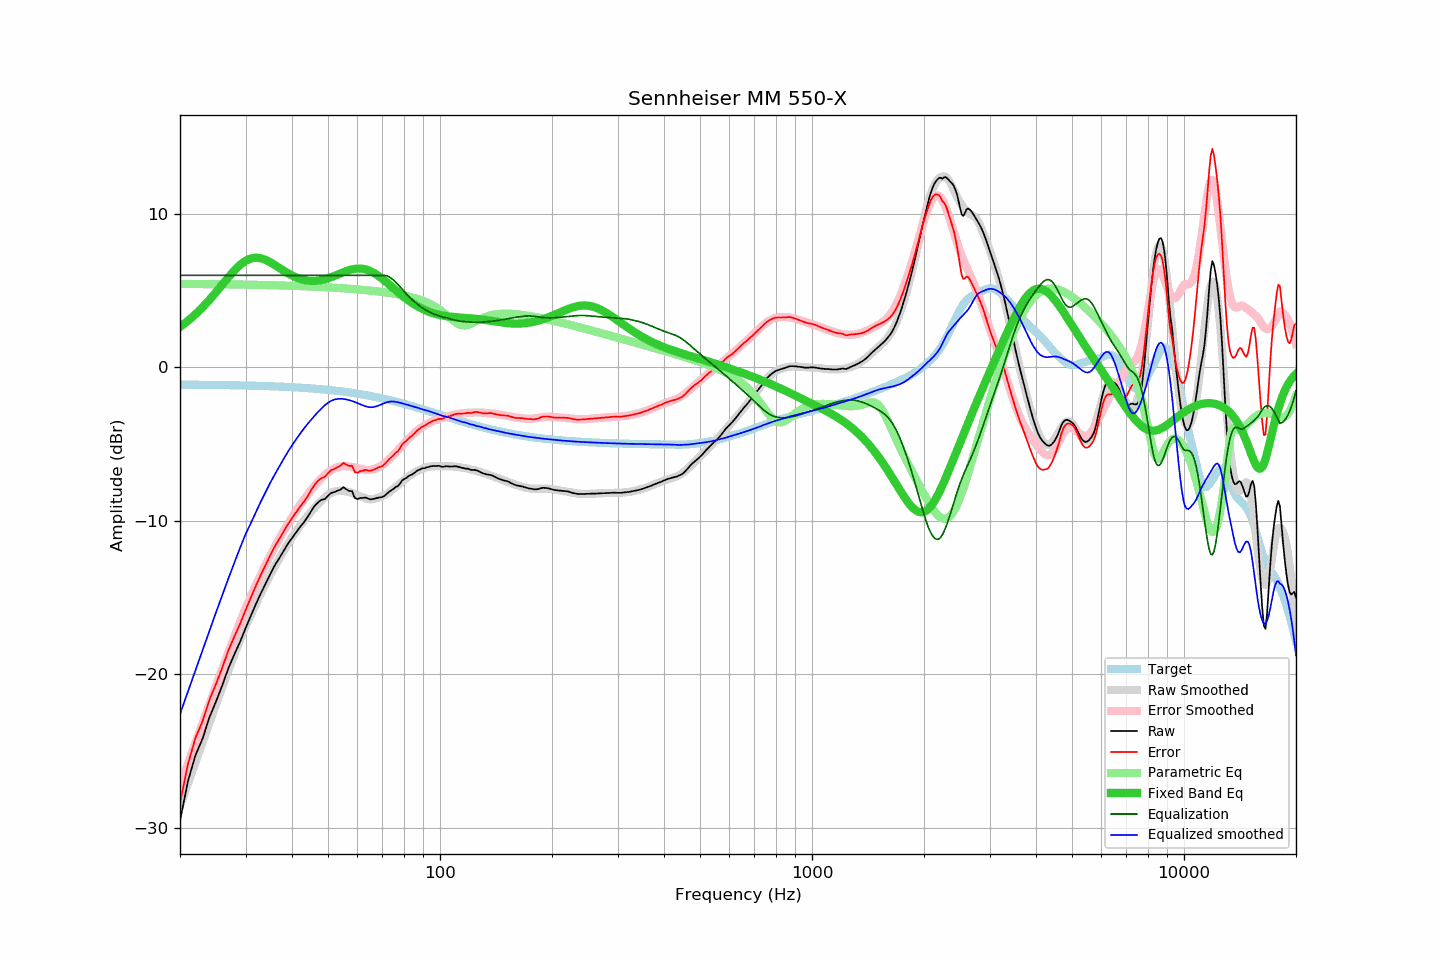

The file beside this chart, header and first rows:
frequency, raw, error, smoothed, error_smoothed, equalization, parametric_eq, equalized_raw, equalized_smoothed, target
20, -29.56, -28.44, -28.60, -27.28, 6.00, 2.64, -23.56, -22.60, -1.12
21, -27.00, -25.87, -27.15, -25.86, 6.00, 3.03, -21.00, -21.15, -1.13
22, -25.30, -24.17, -25.76, -24.50, 6.00, 3.46, -19.30, -19.76, -1.13
23, -24.20, -23.06, -24.43, -23.20, 6.00, 3.92, -18.20, -18.43, -1.14
24, -22.81, -21.67, -23.17, -21.96, 6.00, 4.40, -16.81, -17.17, -1.14
25, -21.78, -20.63, -21.97, -20.77, 6.00, 4.90, -15.78, -15.97, -1.15
26, -20.71, -19.56, -20.83, -19.65, 6.00, 5.41, -14.71, -14.83, -1.15
27, -19.60, -18.44, -19.75, -18.58, 6.00, 5.89, -13.60, -13.75, -1.16
28, -18.71, -17.54, -18.73, -17.57, 6.00, 6.32, -12.71, -12.73, -1.17
29, -17.90, -16.73, -17.78, -16.62, 6.00, 6.68, -11.90, -11.78, -1.17
30, -17.02, -15.84, -16.88, -15.72, 6.00, 6.94, -11.02, -10.88, -1.18
31, -16.20, -15.01, -16.16, -14.93, 6.00, 7.10, -10.20, -10.16, -1.19
32, -15.43, -14.23, -15.44, -14.19, 6.00, 7.15, -9.43, -9.44, -1.20
33, -14.72, -13.51, -14.74, -13.51, 6.00, 7.11, -8.72, -8.74, -1.21
34, -14.09, -12.87, -14.10, -12.87, 6.00, 7.01, -8.09, -8.10, -1.22
35, -13.46, -12.23, -13.51, -12.26, 6.00, 6.85, -7.46, -7.51, -1.23
36, -12.89, -11.65, -12.96, -11.69, 6.00, 6.67, -6.89, -6.96, -1.24
37, -12.43, -11.18, -12.45, -11.16, 6.00, 6.48, -6.43, -6.45, -1.25
38, -11.96, -10.70, -11.96, -10.67, 6.00, 6.30, -5.96, -5.96, -1.26
39, -11.50, -10.22, -11.50, -10.21, 6.00, 6.14, -5.50, -5.50, -1.28
40, -11.13, -9.84, -11.09, -9.78, 6.00, 5.99, -5.13, -5.09, -1.29
41, -10.77, -9.46, -10.70, -9.37, 6.00, 5.87, -4.77, -4.70, -1.31
42, -10.42, -9.10, -10.34, -8.99, 6.00, 5.78, -4.42, -4.34, -1.32
43, -10.12, -8.78, -10.01, -8.64, 6.00, 5.71, -4.12, -4.01, -1.34
44, -9.78, -8.43, -9.70, -8.32, 6.00, 5.66, -3.78, -3.70, -1.35
45, -9.39, -8.02, -9.42, -8.01, 6.00, 5.64, -3.39, -3.42, -1.37
46, -9.04, -7.65, -9.15, -7.73, 6.00, 5.64, -3.04, -3.15, -1.39
47, -8.80, -7.39, -8.90, -7.47, 6.00, 5.66, -2.80, -2.90, -1.41
48, -8.64, -7.21, -8.69, -7.23, 6.00, 5.70, -2.64, -2.69, -1.43
49, -8.58, -7.13, -8.47, -7.02, 6.00, 5.75, -2.58, -2.47, -1.45
50, -8.37, -6.90, -8.30, -6.85, 6.00, 5.81, -2.37, -2.30, -1.47
51, -8.18, -6.69, -8.18, -6.70, 6.00, 5.88, -2.18, -2.18, -1.49
52, -8.13, -6.62, -8.10, -6.59, 6.00, 5.96, -2.13, -2.10, -1.51
53, -8.04, -6.51, -8.05, -6.51, 6.00, 6.04, -2.04, -2.05, -1.53
54, -7.97, -6.41, -8.04, -6.46, 6.00, 6.13, -1.97, -2.04, -1.56
55, -7.81, -6.23, -8.06, -6.44, 6.00, 6.20, -1.81, -2.06, -1.58
56, -7.95, -6.34, -8.09, -6.44, 6.00, 6.28, -1.95, -2.09, -1.61
57, -8.06, -6.43, -8.14, -6.46, 6.00, 6.34, -2.06, -2.14, -1.63
58, -8.07, -6.41, -8.19, -6.49, 6.00, 6.39, -2.07, -2.19, -1.66
59, -8.51, -6.82, -8.26, -6.53, 6.00, 6.42, -2.51, -2.26, -1.69
60, -8.59, -6.88, -8.33, -6.58, 6.00, 6.44, -2.59, -2.33, -1.71
61, -8.51, -6.77, -8.41, -6.62, 6.00, 6.44, -2.51, -2.41, -1.74
62, -8.51, -6.74, -8.47, -6.65, 6.00, 6.43, -2.51, -2.47, -1.77
63, -8.48, -6.68, -8.53, -6.68, 6.00, 6.39, -2.48, -2.53, -1.80
64, -8.55, -6.72, -8.58, -6.69, 6.00, 6.34, -2.55, -2.58, -1.83
65, -8.61, -6.75, -8.60, -6.68, 6.00, 6.27, -2.61, -2.60, -1.86
66, -8.58, -6.69, -8.59, -6.65, 6.00, 6.19, -2.58, -2.59, -1.89
67, -8.55, -6.62, -8.56, -6.60, 6.00, 6.10, -2.55, -2.56, -1.93
68, -8.50, -6.54, -8.51, -6.54, 6.00, 6.00, -2.50, -2.51, -1.96
69, -8.48, -6.49, -8.45, -6.46, 6.00, 5.89, -2.48, -2.45, -1.99
70, -8.45, -6.43, -8.39, -6.36, 6.00, 5.77, -2.45, -2.39, -2.02
71, -8.36, -6.30, -8.32, -6.25, 6.00, 5.65, -2.36, -2.32, -2.06
72, -8.24, -6.15, -8.24, -6.13, 5.97, 5.52, -2.27, -2.27, -2.09
73, -8.10, -5.97, -8.14, -6.00, 5.90, 5.40, -2.20, -2.24, -2.13
74, -8.02, -5.86, -8.03, -5.86, 5.81, 5.28, -2.21, -2.22, -2.16
75, -7.92, -5.72, -7.91, -5.72, 5.69, 5.15, -2.23, -2.23, -2.20
76, -7.79, -5.56, -7.80, -5.57, 5.56, 5.03, -2.23, -2.24, -2.23
77, -7.75, -5.48, -7.69, -5.41, 5.41, 4.91, -2.34, -2.27, -2.27
78, -7.59, -5.29, -7.57, -5.26, 5.26, 4.80, -2.33, -2.31, -2.30
79, -7.38, -5.04, -7.45, -5.12, 5.12, 4.69, -2.26, -2.34, -2.34
... 553 more rows
